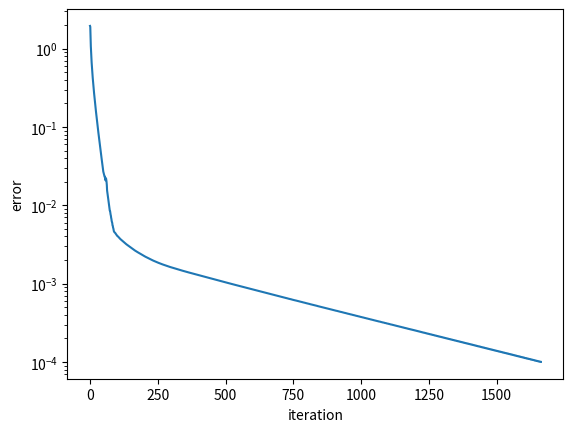

Here is the Python script that generated this plot:
import matplotlib.pyplot as plt

data = [(0, 1.950000),(1, 1.901250),(2, 1.355532),(3, 1.073835),(4, 0.893213),(5, 0.764199),(6, 0.665928),(7, 0.587830),(8, 0.523881),(9, 0.470347),(10, 0.424767),(11, 0.385440),(12, 0.351142),(13, 0.320966),(14, 0.294221),(15, 0.270371),(16, 0.248989),(17, 0.229734),(18, 0.212324),(19, 0.196529),(20, 0.182155),(21, 0.169038),(22, 0.157040),(23, 0.146041),(24, 0.135937),(25, 0.126641),(26, 0.118073),(27, 0.110165),(28, 0.102855),(29, 0.096091),(30, 0.089824),(31, 0.084012),(32, 0.078616),(33, 0.073602),(34, 0.068939),(35, 0.064599),(36, 0.060556),(37, 0.056788),(38, 0.053274),(39, 0.049994),(40, 0.046932),(41, 0.044070),(42, 0.041396),(43, 0.038894),(44, 0.036554),(45, 0.034363),(46, 0.032311),(47, 0.030389),(48, 0.028588),(49, 0.026899),(50, 0.026129),(51, 0.025429),(52, 0.024582),(53, 0.024000),(54, 0.023007),(55, 0.023170),(56, 0.021788),(57, 0.020834),(58, 0.021881),(59, 0.022091),(60, 0.021150),(61, 0.019849),(62, 0.018118),(63, 0.015441),(64, 0.014628),(65, 0.013759),(66, 0.013120),(67, 0.012206),(68, 0.011518),(69, 0.010750),(70, 0.010233),(71, 0.009669),(72, 0.009240),(73, 0.008506),(74, 0.008459),(75, 0.007941),(76, 0.007594),(77, 0.007349),(78, 0.006909),(79, 0.006664),(80, 0.006281),(81, 0.006076),(82, 0.005936),(83, 0.005544),(84, 0.005472),(85, 0.005188),(86, 0.005077),(87, 0.004875),(88, 0.004665),(89, 0.004597),(90, 0.004534),(91, 0.004501),(92, 0.004475),(93, 0.004431),(94, 0.004372),(95, 0.004311),(96, 0.004259),(97, 0.004223),(98, 0.004184),(99, 0.004135),(100, 0.004086),(101, 0.004045),(102, 0.004027),(103, 0.004003),(104, 0.003973),(105, 0.003942),(106, 0.003900),(107, 0.003864),(108, 0.003820),(109, 0.003785),(110, 0.003759),(111, 0.003735),(112, 0.003702),(113, 0.003676),(114, 0.003640),(115, 0.003613),(116, 0.003592),(117, 0.003570),(118, 0.003550),(119, 0.003525),(120, 0.003504),(121, 0.003476),(122, 0.003454),(123, 0.003426),(124, 0.003404),(125, 0.003376),(126, 0.003353),(127, 0.003327),(128, 0.003304),(129, 0.003281),(130, 0.003262),(131, 0.003239),(132, 0.003220),(133, 0.003198),(134, 0.003180),(135, 0.003163),(136, 0.003144),(137, 0.003127),(138, 0.003108),(139, 0.003090),(140, 0.003071),(141, 0.003054),(142, 0.003035),(143, 0.003017),(144, 0.002998),(145, 0.002980),(146, 0.002961),(147, 0.002941),(148, 0.002922),(149, 0.002904),(150, 0.002888),(151, 0.002870),(152, 0.002854),(153, 0.002838),(154, 0.002820),(155, 0.002804),(156, 0.002787),(157, 0.002772),(158, 0.002757),(159, 0.002740),(160, 0.002725),(161, 0.002710),(162, 0.002696),(163, 0.002681),(164, 0.002666),(165, 0.002652),(166, 0.002641),(167, 0.002629),(168, 0.002617),(169, 0.002605),(170, 0.002594),(171, 0.002581),(172, 0.002569),(173, 0.002555),(174, 0.002541),(175, 0.002527),(176, 0.002514),(177, 0.002502),(178, 0.002490),(179, 0.002477),(180, 0.002464),(181, 0.002452),(182, 0.002441),(183, 0.002429),(184, 0.002417),(185, 0.002406),(186, 0.002394),(187, 0.002383),(188, 0.002372),(189, 0.002361),(190, 0.002350),(191, 0.002340),(192, 0.002328),(193, 0.002318),(194, 0.002307),(195, 0.002297),(196, 0.002287),(197, 0.002277),(198, 0.002266),(199, 0.002256),(200, 0.002246),(201, 0.002235),(202, 0.002225),(203, 0.002215),(204, 0.002207),(205, 0.002198),(206, 0.002188),(207, 0.002179),(208, 0.002170),(209, 0.002161),(210, 0.002152),(211, 0.002143),(212, 0.002133),(213, 0.002125),(214, 0.002117),(215, 0.002108),(216, 0.002100),(217, 0.002091),(218, 0.002083),(219, 0.002074),(220, 0.002066),(221, 0.002058),(222, 0.002050),(223, 0.002042),(224, 0.002034),(225, 0.002027),(226, 0.002019),(227, 0.002011),(228, 0.002004),(229, 0.001996),(230, 0.001989),(231, 0.001981),(232, 0.001974),(233, 0.001967),(234, 0.001960),(235, 0.001953),(236, 0.001946),(237, 0.001939),(238, 0.001932),(239, 0.001926),(240, 0.001919),(241, 0.001912),(242, 0.001906),(243, 0.001899),(244, 0.001893),(245, 0.001887),(246, 0.001880),(247, 0.001874),(248, 0.001868),(249, 0.001862),(250, 0.001856),(251, 0.001850),(252, 0.001844),(253, 0.001838),(254, 0.001832),(255, 0.001826),(256, 0.001821),(257, 0.001815),(258, 0.001809),(259, 0.001804),(260, 0.001798),(261, 0.001793),(262, 0.001787),(263, 0.001782),(264, 0.001777),(265, 0.001771),(266, 0.001766),(267, 0.001761),(268, 0.001756),(269, 0.001751),(270, 0.001746),(271, 0.001741),(272, 0.001736),(273, 0.001731),(274, 0.001726),(275, 0.001721),(276, 0.001716),(277, 0.001711),(278, 0.001707),(279, 0.001702),(280, 0.001697),(281, 0.001693),(282, 0.001688),(283, 0.001683),(284, 0.001679),(285, 0.001674),(286, 0.001670),(287, 0.001666),(288, 0.001661),(289, 0.001657),(290, 0.001652),(291, 0.001648),(292, 0.001644),(293, 0.001640),(294, 0.001635),(295, 0.001631),(296, 0.001627),(297, 0.001623),(298, 0.001619),(299, 0.001615),(300, 0.001611),(301, 0.001607),(302, 0.001603),(303, 0.001599),(304, 0.001595),(305, 0.001591),(306, 0.001587),(307, 0.001583),(308, 0.001579),(309, 0.001575),(310, 0.001571),(311, 0.001568),(312, 0.001564),(313, 0.001560),(314, 0.001556),(315, 0.001552),(316, 0.001549),(317, 0.001545),(318, 0.001541),(319, 0.001538),(320, 0.001534),(321, 0.001530),(322, 0.001527),(323, 0.001523),(324, 0.001520),(325, 0.001516),(326, 0.001513),(327, 0.001509),(328, 0.001506),(329, 0.001502),(330, 0.001499),(331, 0.001495),(332, 0.001492),(333, 0.001488),(334, 0.001485),(335, 0.001481),(336, 0.001478),(337, 0.001475),(338, 0.001471),(339, 0.001468),(340, 0.001465),(341, 0.001461),(342, 0.001458),(343, 0.001455),(344, 0.001451),(345, 0.001448),(346, 0.001445),(347, 0.001442),(348, 0.001438),(349, 0.001435),(350, 0.001432),(351, 0.001429),(352, 0.001425),(353, 0.001422),(354, 0.001419),(355, 0.001416),(356, 0.001413),(357, 0.001410),(358, 0.001407),(359, 0.001403),(360, 0.001400),(361, 0.001397),(362, 0.001394),(363, 0.001391),(364, 0.001388),(365, 0.001385),(366, 0.001382),(367, 0.001379),(368, 0.001376),(369, 0.001373),(370, 0.001370),(371, 0.001367),(372, 0.001364),(373, 0.001361),(374, 0.001358),(375, 0.001355),(376, 0.001352),(377, 0.001349),(378, 0.001346),(379, 0.001343),(380, 0.001340),(381, 0.001337),(382, 0.001334),(383, 0.001331),(384, 0.001328),(385, 0.001325),(386, 0.001323),(387, 0.001320),(388, 0.001317),(389, 0.001314),(390, 0.001311),(391, 0.001308),(392, 0.001305),(393, 0.001303),(394, 0.001300),(395, 0.001297),(396, 0.001294),(397, 0.001291),(398, 0.001289),(399, 0.001286),(400, 0.001283),(401, 0.001280),(402, 0.001278),(403, 0.001275),(404, 0.001272),(405, 0.001269),(406, 0.001267),(407, 0.001264),(408, 0.001261),(409, 0.001258),(410, 0.001256),(411, 0.001253),(412, 0.001250),(413, 0.001248),(414, 0.001245),(415, 0.001242),(416, 0.001240),(417, 0.001237),(418, 0.001234),(419, 0.001232),(420, 0.001229),(421, 0.001226),(422, 0.001224),(423, 0.001221),(424, 0.001219),(425, 0.001216),(426, 0.001213),(427, 0.001211),(428, 0.001208),(429, 0.001206),(430, 0.001203),(431, 0.001200),(432, 0.001198),(433, 0.001195),(434, 0.001193),(435, 0.001190),(436, 0.001188),(437, 0.001185),(438, 0.001183),(439, 0.001180),(440, 0.001178),(441, 0.001175),(442, 0.001173),(443, 0.001170),(444, 0.001168),(445, 0.001165),(446, 0.001163),(447, 0.001160),(448, 0.001158),(449, 0.001155),(450, 0.001153),(451, 0.001150),(452, 0.001148),(453, 0.001146),(454, 0.001143),(455, 0.001141),(456, 0.001138),(457, 0.001136),(458, 0.001133),(459, 0.001131),(460, 0.001129),(461, 0.001126),(462, 0.001124),(463, 0.001122),(464, 0.001119),(465, 0.001117),(466, 0.001114),(467, 0.001112),(468, 0.001110),(469, 0.001107),(470, 0.001105),(471, 0.001103),(472, 0.001100),(473, 0.001098),(474, 0.001096),(475, 0.001093),(476, 0.001091),(477, 0.001089),(478, 0.001087),(479, 0.001084),(480, 0.001082),(481, 0.001080),(482, 0.001077),(483, 0.001075),(484, 0.001073),(485, 0.001071),(486, 0.001068),(487, 0.001066),(488, 0.001064),(489, 0.001062),(490, 0.001059),(491, 0.001057),(492, 0.001055),(493, 0.001053),(494, 0.001051),(495, 0.001048),(496, 0.001046),(497, 0.001044),(498, 0.001042),(499, 0.001040),(500, 0.001037),(501, 0.001035),(502, 0.001033),(503, 0.001031),(504, 0.001029),(505, 0.001026),(506, 0.001024),(507, 0.001022),(508, 0.001020),(509, 0.001018),(510, 0.001016),(511, 0.001014),(512, 0.001012),(513, 0.001009),(514, 0.001007),(515, 0.001005),(516, 0.001003),(517, 0.001001),(518, 0.000999),(519, 0.000997),(520, 0.000995),(521, 0.000993),(522, 0.000991),(523, 0.000988),(524, 0.000986),(525, 0.000984),(526, 0.000982),(527, 0.000980),(528, 0.000978),(529, 0.000976),(530, 0.000974),(531, 0.000972),(532, 0.000970),(533, 0.000968),(534, 0.000966),(535, 0.000964),(536, 0.000962),(537, 0.000960),(538, 0.000958),(539, 0.000956),(540, 0.000954),(541, 0.000952),(542, 0.000950),(543, 0.000948),(544, 0.000946),(545, 0.000944),(546, 0.000942),(547, 0.000940),(548, 0.000938),(549, 0.000936),(550, 0.000934),(551, 0.000932),(552, 0.000930),(553, 0.000928),(554, 0.000926),(555, 0.000925),(556, 0.000923),(557, 0.000921),(558, 0.000919),(559, 0.000917),(560, 0.000915),(561, 0.000913),(562, 0.000911),(563, 0.000909),(564, 0.000907),(565, 0.000906),(566, 0.000904),(567, 0.000902),(568, 0.000900),(569, 0.000898),(570, 0.000896),(571, 0.000894),(572, 0.000892),(573, 0.000891),(574, 0.000889),(575, 0.000887),(576, 0.000885),(577, 0.000883),(578, 0.000881),(579, 0.000880),(580, 0.000878),(581, 0.000876),(582, 0.000874),(583, 0.000872),(584, 0.000870),(585, 0.000869),(586, 0.000867),(587, 0.000865),(588, 0.000863),(589, 0.000862),(590, 0.000860),(591, 0.000858),(592, 0.000856),(593, 0.000854),(594, 0.000853),(595, 0.000851),(596, 0.000849),(597, 0.000847),(598, 0.000846),(599, 0.000844),(600, 0.000842),(601, 0.000840),(602, 0.000839),(603, 0.000837),(604, 0.000835),(605, 0.000833),(606, 0.000832),(607, 0.000830),(608, 0.000828),(609, 0.000827),(610, 0.000825),(611, 0.000823),(612, 0.000821),(613, 0.000820),(614, 0.000818),(615, 0.000816),(616, 0.000815),(617, 0.000813),(618, 0.000811),(619, 0.000810),(620, 0.000808),(621, 0.000806),(622, 0.000805),(623, 0.000803),(624, 0.000801),(625, 0.000800),(626, 0.000798),(627, 0.000796),(628, 0.000795),(629, 0.000793),(630, 0.000792),(631, 0.000790),(632, 0.000788),(633, 0.000787),(634, 0.000785),(635, 0.000783),(636, 0.000782),(637, 0.000780),(638, 0.000779),(639, 0.000777),(640, 0.000775),(641, 0.000774),(642, 0.000772),(643, 0.000771),(644, 0.000769),(645, 0.000767),(646, 0.000766),(647, 0.000764),(648, 0.000763),(649, 0.000761),(650, 0.000760),(651, 0.000758),(652, 0.000757),(653, 0.000755),(654, 0.000753),(655, 0.000752),(656, 0.000750),(657, 0.000749),(658, 0.000747),(659, 0.000746),(660, 0.000744),(661, 0.000743),(662, 0.000741),(663, 0.000740),(664, 0.000738),(665, 0.000737),(666, 0.000735),(667, 0.000734),(668, 0.000732),(669, 0.000731),(670, 0.000729),(671, 0.000728),(672, 0.000726),(673, 0.000725),(674, 0.000723),(675, 0.000722),(676, 0.000720),(677, 0.000719),(678, 0.000717),(679, 0.000716),(680, 0.000714),(681, 0.000713),(682, 0.000711),(683, 0.000710),(684, 0.000709),(685, 0.000707),(686, 0.000706),(687, 0.000704),(688, 0.000703),(689, 0.000701),(690, 0.000700),(691, 0.000698),(692, 0.000697),(693, 0.000696),(694, 0.000694),(695, 0.000693),(696, 0.000691),(697, 0.000690),(698, 0.000689),(699, 0.000687),(700, 0.000686),(701, 0.000684),(702, 0.000683),(703, 0.000682),(704, 0.000680),(705, 0.000679),(706, 0.000677),(707, 0.000676),(708, 0.000675),(709, 0.000673),(710, 0.000672),(711, 0.000671),(712, 0.000669),(713, 0.000668),(714, 0.000666),(715, 0.000665),(716, 0.000664),(717, 0.000662),(718, 0.000661),(719, 0.000660),(720, 0.000658),(721, 0.000657),(722, 0.000656),(723, 0.000654),(724, 0.000653),(725, 0.000652),(726, 0.000650),(727, 0.000649),(728, 0.000648),(729, 0.000646),(730, 0.000645),(731, 0.000644),(732, 0.000642),(733, 0.000641),(734, 0.000640),(735, 0.000639),(736, 0.000637),(737, 0.000636),(738, 0.000635),(739, 0.000633),(740, 0.000632),(741, 0.000631),(742, 0.000630),(743, 0.000628),(744, 0.000627),(745, 0.000626),(746, 0.000624),(747, 0.000623),(748, 0.000622),(749, 0.000621),(750, 0.000619),(751, 0.000618),(752, 0.000617),(753, 0.000616),(754, 0.000614),(755, 0.000613),(756, 0.000612),(757, 0.000611),(758, 0.000609),(759, 0.000608),(760, 0.000607),(761, 0.000606),(762, 0.000605),(763, 0.000603),(764, 0.000602),(765, 0.000601),(766, 0.000600),(767, 0.000598),(768, 0.000597),(769, 0.000596),(770, 0.000595),(771, 0.000594),(772, 0.000592),(773, 0.000591),(774, 0.000590),(775, 0.000589),(776, 0.000588),(777, 0.000586),(778, 0.000585),(779, 0.000584),(780, 0.000583),(781, 0.000582),(782, 0.000581),(783, 0.000579),(784, 0.000578),(785, 0.000577),(786, 0.000576),(787, 0.000575),(788, 0.000574),(789, 0.000572),(790, 0.000571),(791, 0.000570),(792, 0.000569),(793, 0.000568),(794, 0.000567),(795, 0.000565),(796, 0.000564),(797, 0.000563),(798, 0.000562),(799, 0.000561),(800, 0.000560),(801, 0.000559),(802, 0.000558),(803, 0.000556),(804, 0.000555),(805, 0.000554),(806, 0.000553),(807, 0.000552),(808, 0.000551),(809, 0.000550),(810, 0.000549),(811, 0.000547),(812, 0.000546),(813, 0.000545),(814, 0.000544),(815, 0.000543),(816, 0.000542),(817, 0.000541),(818, 0.000540),(819, 0.000539),(820, 0.000538),(821, 0.000537),(822, 0.000535),(823, 0.000534),(824, 0.000533),(825, 0.000532),(826, 0.000531),(827, 0.000530),(828, 0.000529),(829, 0.000528),(830, 0.000527),(831, 0.000526),(832, 0.000525),(833, 0.000524),(834, 0.000523),(835, 0.000522),(836, 0.000521),(837, 0.000520),(838, 0.000518),(839, 0.000517),(840, 0.000516),(841, 0.000515),(842, 0.000514),(843, 0.000513),(844, 0.000512),(845, 0.000511),(846, 0.000510),(847, 0.000509),(848, 0.000508),(849, 0.000507),(850, 0.000506),(851, 0.000505),(852, 0.000504),(853, 0.000503),(854, 0.000502),(855, 0.000501),(856, 0.000500),(857, 0.000499),(858, 0.000498),(859, 0.000497),(860, 0.000496),(861, 0.000495),(862, 0.000494),(863, 0.000493),(864, 0.000492),(865, 0.000491),(866, 0.000490),(867, 0.000489),(868, 0.000488),(869, 0.000487),(870, 0.000486),(871, 0.000485),(872, 0.000484),(873, 0.000483),(874, 0.000482),(875, 0.000481),(876, 0.000480),(877, 0.000479),(878, 0.000478),(879, 0.000477),(880, 0.000477),(881, 0.000476),(882, 0.000475),(883, 0.000474),(884, 0.000473),(885, 0.000472),(886, 0.000471),(887, 0.000470),(888, 0.000469),(889, 0.000468),(890, 0.000467),(891, 0.000466),(892, 0.000465),(893, 0.000464),(894, 0.000463),(895, 0.000462),(896, 0.000461),(897, 0.000461),(898, 0.000460),(899, 0.000459),(900, 0.000458),(901, 0.000457),(902, 0.000456),(903, 0.000455),(904, 0.000454),(905, 0.000453),(906, 0.000452),(907, 0.000451),(908, 0.000450),(909, 0.000450),(910, 0.000449),(911, 0.000448),(912, 0.000447),(913, 0.000446),(914, 0.000445),(915, 0.000444),(916, 0.000443),(917, 0.000442),(918, 0.000442),(919, 0.000441),(920, 0.000440),(921, 0.000439),(922, 0.000438),(923, 0.000437),(924, 0.000436),(925, 0.000435),(926, 0.000435),(927, 0.000434),(928, 0.000433),(929, 0.000432),(930, 0.000431),(931, 0.000430),(932, 0.000429),(933, 0.000428),(934, 0.000428),(935, 0.000427),(936, 0.000426),(937, 0.000425),(938, 0.000424),(939, 0.000423),(940, 0.000423),(941, 0.000422),(942, 0.000421),(943, 0.000420),(944, 0.000419),(945, 0.000418),(946, 0.000417),(947, 0.000417),(948, 0.000416),(949, 0.000415),(950, 0.000414),(951, 0.000413),(952, 0.000412),(953, 0.000412),(954, 0.000411),(955, 0.000410),(956, 0.000409),(957, 0.000408),(958, 0.000408),(959, 0.000407),(960, 0.000406),(961, 0.000405),(962, 0.000404),(963, 0.000404),(964, 0.000403),(965, 0.000402),(966, 0.000401),(967, 0.000400),(968, 0.000399),(969, 0.000399),(970, 0.000398),(971, 0.000397),(972, 0.000396),(973, 0.000396),(974, 0.000395),(975, 0.000394),(976, 0.000393),(977, 0.000392),(978, 0.000392),(979, 0.000391),(980, 0.000390),(981, 0.000389),(982, 0.000388),(983, 0.000388),(984, 0.000387),(985, 0.000386),(986, 0.000385),(987, 0.000385),(988, 0.000384),(989, 0.000383),(990, 0.000382),(991, 0.000382),(992, 0.000381),(993, 0.000380),(994, 0.000379),(995, 0.000378),(996, 0.000378),(997, 0.000377),(998, 0.000376),(999, 0.000375),(1000, 0.000375),(1001, 0.000374),(1002, 0.000373),(1003, 0.000372),(1004, 0.000372),(1005, 0.000371),(1006, 0.000370),(1007, 0.000370),(1008, 0.000369),(1009, 0.000368),(1010, 0.000367),(1011, 0.000367),(1012, 0.000366),(1013, 0.000365),(1014, 0.000364),(1015, 0.000364),(1016, 0.000363),(1017, 0.000362),(1018, 0.000362),(1019, 0.000361),(1020, 0.000360),(1021, 0.000359),(1022, 0.000359),(1023, 0.000358),(1024, 0.000357),(1025, 0.000356),(1026, 0.000356),(1027, 0.000355),(1028, 0.000354),(1029, 0.000354),(1030, 0.000353),(1031, 0.000352),(1032, 0.000352),(1033, 0.000351),(1034, 0.000350),(1035, 0.000349),(1036, 0.000349),(1037, 0.000348),(1038, 0.000347),(1039, 0.000347),(1040, 0.000346),(1041, 0.000345),(1042, 0.000345),(1043, 0.000344),(1044, 0.000343),(1045, 0.000343),(1046, 0.000342),(1047, 0.000341),(1048, 0.000340),(1049, 0.000340),(1050, 0.000339),(1051, 0.000338),(1052, 0.000338),(1053, 0.000337),(1054, 0.000336),(1055, 0.000336),(1056, 0.000335),(1057, 0.000334),(1058, 0.000334),(1059, 0.000333),(1060, 0.000332),(1061, 0.000332),(1062, 0.000331),(1063, 0.000330),(1064, 0.000330),(1065, 0.000329),(1066, 0.000328),(1067, 0.000328),(1068, 0.000327),(1069, 0.000327),(1070, 0.000326),(1071, 0.000325),(1072, 0.000325),(1073, 0.000324),(1074, 0.000323),(1075, 0.000323),(1076, 0.000322),(1077, 0.000321),(1078, 0.000321),(1079, 0.000320),(1080, 0.000319),(1081, 0.000319),(1082, 0.000318),(1083, 0.000318),(1084, 0.000317),(1085, 0.000316),(1086, 0.000316),(1087, 0.000315),(1088, 0.000314),(1089, 0.000314),(1090, 0.000313),(1091, 0.000313),(1092, 0.000312),(1093, 0.000311),(1094, 0.000311),(1095, 0.000310),(1096, 0.000309),(1097, 0.000309),(1098, 0.000308),(1099, 0.000308),(1100, 0.000307),(1101, 0.000306),(1102, 0.000306),(1103, 0.000305),(1104, 0.000305),(1105, 0.000304),(1106, 0.000303),(1107, 0.000303),(1108, 0.000302),(1109, 0.000301),(1110, 0.000301),(1111, 0.000300),(1112, 0.000300),(1113, 0.000299),(1114, 0.000299),(1115, 0.000298),(1116, 0.000297),(1117, 0.000297),(1118, 0.000296),(1119, 0.000296),(1120, 0.000295),(1121, 0.000294),(1122, 0.000294),(1123, 0.000293),(1124, 0.000293),(1125, 0.000292),(1126, 0.000291),(1127, 0.000291),(1128, 0.000290),(1129, 0.000290),(1130, 0.000289),(1131, 0.000289),(1132, 0.000288),(1133, 0.000287),(1134, 0.000287),(1135, 0.000286),(1136, 0.000286),(1137, 0.000285),(1138, 0.000285),(1139, 0.000284),(1140, 0.000283),(1141, 0.000283),(1142, 0.000282),(1143, 0.000282),(1144, 0.000281),(1145, 0.000281),(1146, 0.000280),(1147, 0.000280),(1148, 0.000279),(1149, 0.000278),(1150, 0.000278),(1151, 0.000277),(1152, 0.000277),(1153, 0.000276),(1154, 0.000276),(1155, 0.000275),(1156, 0.000275),(1157, 0.000274),(1158, 0.000273),(1159, 0.000273),(1160, 0.000272),(1161, 0.000272),(1162, 0.000271),(1163, 0.000271),(1164, 0.000270),(1165, 0.000270),(1166, 0.000269),(1167, 0.000269),(1168, 0.000268),(1169, 0.000268),(1170, 0.000267),(1171, 0.000266),(1172, 0.000266),(1173, 0.000265),(1174, 0.000265),(1175, 0.000264),(1176, 0.000264),(1177, 0.000263),(1178, 0.000263),(1179, 0.000262),(1180, 0.000262),(1181, 0.000261),(1182, 0.000261),(1183, 0.000260),(1184, 0.000260),(1185, 0.000259),(1186, 0.000259),(1187, 0.000258),(1188, 0.000258),(1189, 0.000257),(1190, 0.000257),(1191, 0.000256),(1192, 0.000256),(1193, 0.000255),(1194, 0.000255),(1195, 0.000254),(1196, 0.000254),(1197, 0.000253),(1198, 0.000253),(1199, 0.000252),(1200, 0.000252),(1201, 0.000251),(1202, 0.000251),(1203, 0.000250),(1204, 0.000250),(1205, 0.000249),(1206, 0.000249),(1207, 0.000248),(1208, 0.000248),(1209, 0.000247),(1210, 0.000247),(1211, 0.000246),(1212, 0.000246),(1213, 0.000245),(1214, 0.000245),(1215, 0.000244),(1216, 0.000244),(1217, 0.000243),(1218, 0.000243),(1219, 0.000242),(1220, 0.000242),(1221, 0.000241),(1222, 0.000241),(1223, 0.000240),(1224, 0.000240),(1225, 0.000239),(1226, 0.000239),(1227, 0.000238),(1228, 0.000238),(1229, 0.000237),(1230, 0.000237),(1231, 0.000236),(1232, 0.000236),(1233, 0.000236),(1234, 0.000235),(1235, 0.000235),(1236, 0.000234),(1237, 0.000234),(1238, 0.000233),(1239, 0.000233),(1240, 0.000232),(1241, 0.000232),(1242, 0.000231),(1243, 0.000231),(1244, 0.000230),(1245, 0.000230),(1246, 0.000229),(1247, 0.000229),(1248, 0.000229),(1249, 0.000228),(1250, 0.000228),(1251, 0.000227),(1252, 0.000227),(1253, 0.000226),(1254, 0.000226),(1255, 0.000225),(1256, 0.000225),(1257, 0.000225),(1258, 0.000224),(1259, 0.000224),(1260, 0.000223),(1261, 0.000223),(1262, 0.000222),(1263, 0.000222),(1264, 0.000221),(1265, 0.000221),(1266, 0.000221),(1267, 0.000220),(1268, 0.000220),(1269, 0.000219),(1270, 0.000219),(1271, 0.000218),(1272, 0.000218),(1273, 0.000217),(1274, 0.000217),(1275, 0.000217),(1276, 0.000216),(1277, 0.000216),(1278, 0.000215),(1279, 0.000215),(1280, 0.000214),(1281, 0.000214),(1282, 0.000214),(1283, 0.000213),(1284, 0.000213),(1285, 0.000212),(1286, 0.000212),(1287, 0.000211),(1288, 0.000211),(1289, 0.000211),(1290, 0.000210),(1291, 0.000210),(1292, 0.000209),(1293, 0.000209),(1294, 0.000209),(1295, 0.000208),(1296, 0.000208),(1297, 0.000207),(1298, 0.000207),(1299, 0.000207),(1300, 0.000206),(1301, 0.000206),(1302, 0.000205),(1303, 0.000205),(1304, 0.000204),(1305, 0.000204),(1306, 0.000204),(1307, 0.000203),(1308, 0.000203),(1309, 0.000202),(1310, 0.000202),(1311, 0.000202),(1312, 0.000201),(1313, 0.000201),(1314, 0.000200),(1315, 0.000200),(1316, 0.000200),(1317, 0.000199),(1318, 0.000199),(1319, 0.000198),(1320, 0.000198),(1321, 0.000198),(1322, 0.000197),(1323, 0.000197),(1324, 0.000196),(1325, 0.000196),(1326, 0.000196),(1327, 0.000195),(1328, 0.000195),(1329, 0.000195),(1330, 0.000194),(1331, 0.000194),(1332, 0.000193),(1333, 0.000193),(1334, 0.000193),(1335, 0.000192),(1336, 0.000192),(1337, 0.000191),(1338, 0.000191),(1339, 0.000191),(1340, 0.000190),(1341, 0.000190),(1342, 0.000190),(1343, 0.000189),(1344, 0.000189),(1345, 0.000188),(1346, 0.000188),(1347, 0.000188),(1348, 0.000187),(1349, 0.000187),(1350, 0.000187),(1351, 0.000186),(1352, 0.000186),(1353, 0.000185),(1354, 0.000185),(1355, 0.000185),(1356, 0.000184),(1357, 0.000184),(1358, 0.000184),(1359, 0.000183),(1360, 0.000183),(1361, 0.000183),(1362, 0.000182),(1363, 0.000182),(1364, 0.000181),(1365, 0.000181),(1366, 0.000181),(1367, 0.000180),(1368, 0.000180),(1369, 0.000180),(1370, 0.000179),(1371, 0.000179),(1372, 0.000179),(1373, 0.000178),(1374, 0.000178),(1375, 0.000178),(1376, 0.000177),(1377, 0.000177),(1378, 0.000176),(1379, 0.000176),(1380, 0.000176),(1381, 0.000175),(1382, 0.000175),(1383, 0.000175),(1384, 0.000174),(1385, 0.000174),(1386, 0.000174),(1387, 0.000173),(1388, 0.000173),(1389, 0.000173),(1390, 0.000172),(1391, 0.000172),(1392, 0.000172),(1393, 0.000171),(1394, 0.000171),(1395, 0.000171),(1396, 0.000170),(1397, 0.000170),(1398, 0.000170),(1399, 0.000169),(1400, 0.000169),(1401, 0.000169),(1402, 0.000168),(1403, 0.000168),(1404, 0.000168),(1405, 0.000167),(1406, 0.000167),(1407, 0.000167),(1408, 0.000166),(1409, 0.000166),(1410, 0.000166),(1411, 0.000165),(1412, 0.000165),(1413, 0.000165),(1414, 0.000164),(1415, 0.000164),(1416, 0.000164),(1417, 0.000163),(1418, 0.000163),(1419, 0.000163),(1420, 0.000162),(1421, 0.000162),(1422, 0.000162),(1423, 0.000161),(1424, 0.000161),(1425, 0.000161),(1426, 0.000160),(1427, 0.000160),(1428, 0.000160),(1429, 0.000159),(1430, 0.000159),(1431, 0.000159),(1432, 0.000158),(1433, 0.000158),(1434, 0.000158),(1435, 0.000158),(1436, 0.000157),(1437, 0.000157),(1438, 0.000157),(1439, 0.000156),(1440, 0.000156),(1441, 0.000156),(1442, 0.000155),(1443, 0.000155),(1444, 0.000155),(1445, 0.000154),(1446, 0.000154),(1447, 0.000154),(1448, 0.000153),(1449, 0.000153),(1450, 0.000153),(1451, 0.000153),(1452, 0.000152),(1453, 0.000152),(1454, 0.000152),(1455, 0.000151),(1456, 0.000151),(1457, 0.000151),(1458, 0.000150),(1459, 0.000150),(1460, 0.000150),(1461, 0.000150),(1462, 0.000149),(1463, 0.000149),(1464, 0.000149),(1465, 0.000148),(1466, 0.000148),(1467, 0.000148),(1468, 0.000147),(1469, 0.000147),(1470, 0.000147),(1471, 0.000147),(1472, 0.000146),(1473, 0.000146),(1474, 0.000146),(1475, 0.000145),(1476, 0.000145),(1477, 0.000145),(1478, 0.000145),(1479, 0.000144),(1480, 0.000144),(1481, 0.000144),(1482, 0.000143),(1483, 0.000143),(1484, 0.000143),(1485, 0.000143),(1486, 0.000142),(1487, 0.000142),(1488, 0.000142),(1489, 0.000141),(1490, 0.000141),(1491, 0.000141),(1492, 0.000141),(1493, 0.000140),(1494, 0.000140),(1495, 0.000140),(1496, 0.000139),(1497, 0.000139),(1498, 0.000139),(1499, 0.000139),(1500, 0.000138),(1501, 0.000138),(1502, 0.000138),(1503, 0.000138),(1504, 0.000137),(1505, 0.000137),(1506, 0.000137),(1507, 0.000136),(1508, 0.000136),(1509, 0.000136),(1510, 0.000136),(1511, 0.000135),(1512, 0.000135),(1513, 0.000135),(1514, 0.000135),(1515, 0.000134),(1516, 0.000134),(1517, 0.000134),(1518, 0.000134),(1519, 0.000133),(1520, 0.000133),(1521, 0.000133),(1522, 0.000132),(1523, 0.000132),(1524, 0.000132),(1525, 0.000132),(1526, 0.000131),(1527, 0.000131),(1528, 0.000131),(1529, 0.000131),(1530, 0.000130),(1531, 0.000130),(1532, 0.000130),(1533, 0.000130),(1534, 0.000129),(1535, 0.000129),(1536, 0.000129),(1537, 0.000129),(1538, 0.000128),(1539, 0.000128),(1540, 0.000128),(1541, 0.000128),(1542, 0.000127),(1543, 0.000127),(1544, 0.000127),(1545, 0.000127),(1546, 0.000126),(1547, 0.000126),(1548, 0.000126),(1549, 0.000126),(1550, 0.000125),(1551, 0.000125),(1552, 0.000125),(1553, 0.000125),(1554, 0.000124),(1555, 0.000124),(1556, 0.000124),(1557, 0.000124),(1558, 0.000123),(1559, 0.000123),(1560, 0.000123),(1561, 0.000123),(1562, 0.000122),(1563, 0.000122),(1564, 0.000122),(1565, 0.000122),(1566, 0.000121),(1567, 0.000121),(1568, 0.000121),(1569, 0.000121),(1570, 0.000120),(1571, 0.000120),(1572, 0.000120),(1573, 0.000120),(1574, 0.000119),(1575, 0.000119),(1576, 0.000119),(1577, 0.000119),(1578, 0.000118),(1579, 0.000118),(1580, 0.000118),(1581, 0.000118),(1582, 0.000118),(1583, 0.000117),(1584, 0.000117),(1585, 0.000117),(1586, 0.000117),(1587, 0.000116),(1588, 0.000116),(1589, 0.000116),(1590, 0.000116),(1591, 0.000115),(1592, 0.000115),(1593, 0.000115),(1594, 0.000115),(1595, 0.000115),(1596, 0.000114),(1597, 0.000114),(1598, 0.000114),(1599, 0.000114),(1600, 0.000113),(1601, 0.000113),(1602, 0.000113),(1603, 0.000113),(1604, 0.000112),(1605, 0.000112),(1606, 0.000112),(1607, 0.000112),(1608, 0.000112),(1609, 0.000111),(1610, 0.000111),(1611, 0.000111),(1612, 0.000111),(1613, 0.000110),(1614, 0.000110),(1615, 0.000110),(1616, 0.000110),(1617, 0.000110),(1618, 0.000109),(1619, 0.000109),(1620, 0.000109),(1621, 0.000109),(1622, 0.000109),(1623, 0.000108),(1624, 0.000108),(1625, 0.000108),(1626, 0.000108),(1627, 0.000107),(1628, 0.000107),(1629, 0.000107),(1630, 0.000107),(1631, 0.000107),(1632, 0.000106),(1633, 0.000106),(1634, 0.000106),(1635, 0.000106),(1636, 0.000106),(1637, 0.000105),(1638, 0.000105),(1639, 0.000105),(1640, 0.000105),(1641, 0.000104),(1642, 0.000104),(1643, 0.000104),(1644, 0.000104),(1645, 0.000104),(1646, 0.000103),(1647, 0.000103),(1648, 0.000103),(1649, 0.000103),(1650, 0.000103),(1651, 0.000102),(1652, 0.000102),(1653, 0.000102),(1654, 0.000102),(1655, 0.000102),(1656, 0.000101),(1657, 0.000101),(1658, 0.000101),(1659, 0.000101),(1660, 0.000101),(1661, 0.000100),(1662, 0.000100),(1663, 0.000100)]
x,y = list(zip(*data))
plt.semilogy(x,y)
plt.xlabel("iteration")
plt.ylabel("error")

factor = (y[1100] / y[1000]) ** (1/100)
print(factor)


plt.show()



